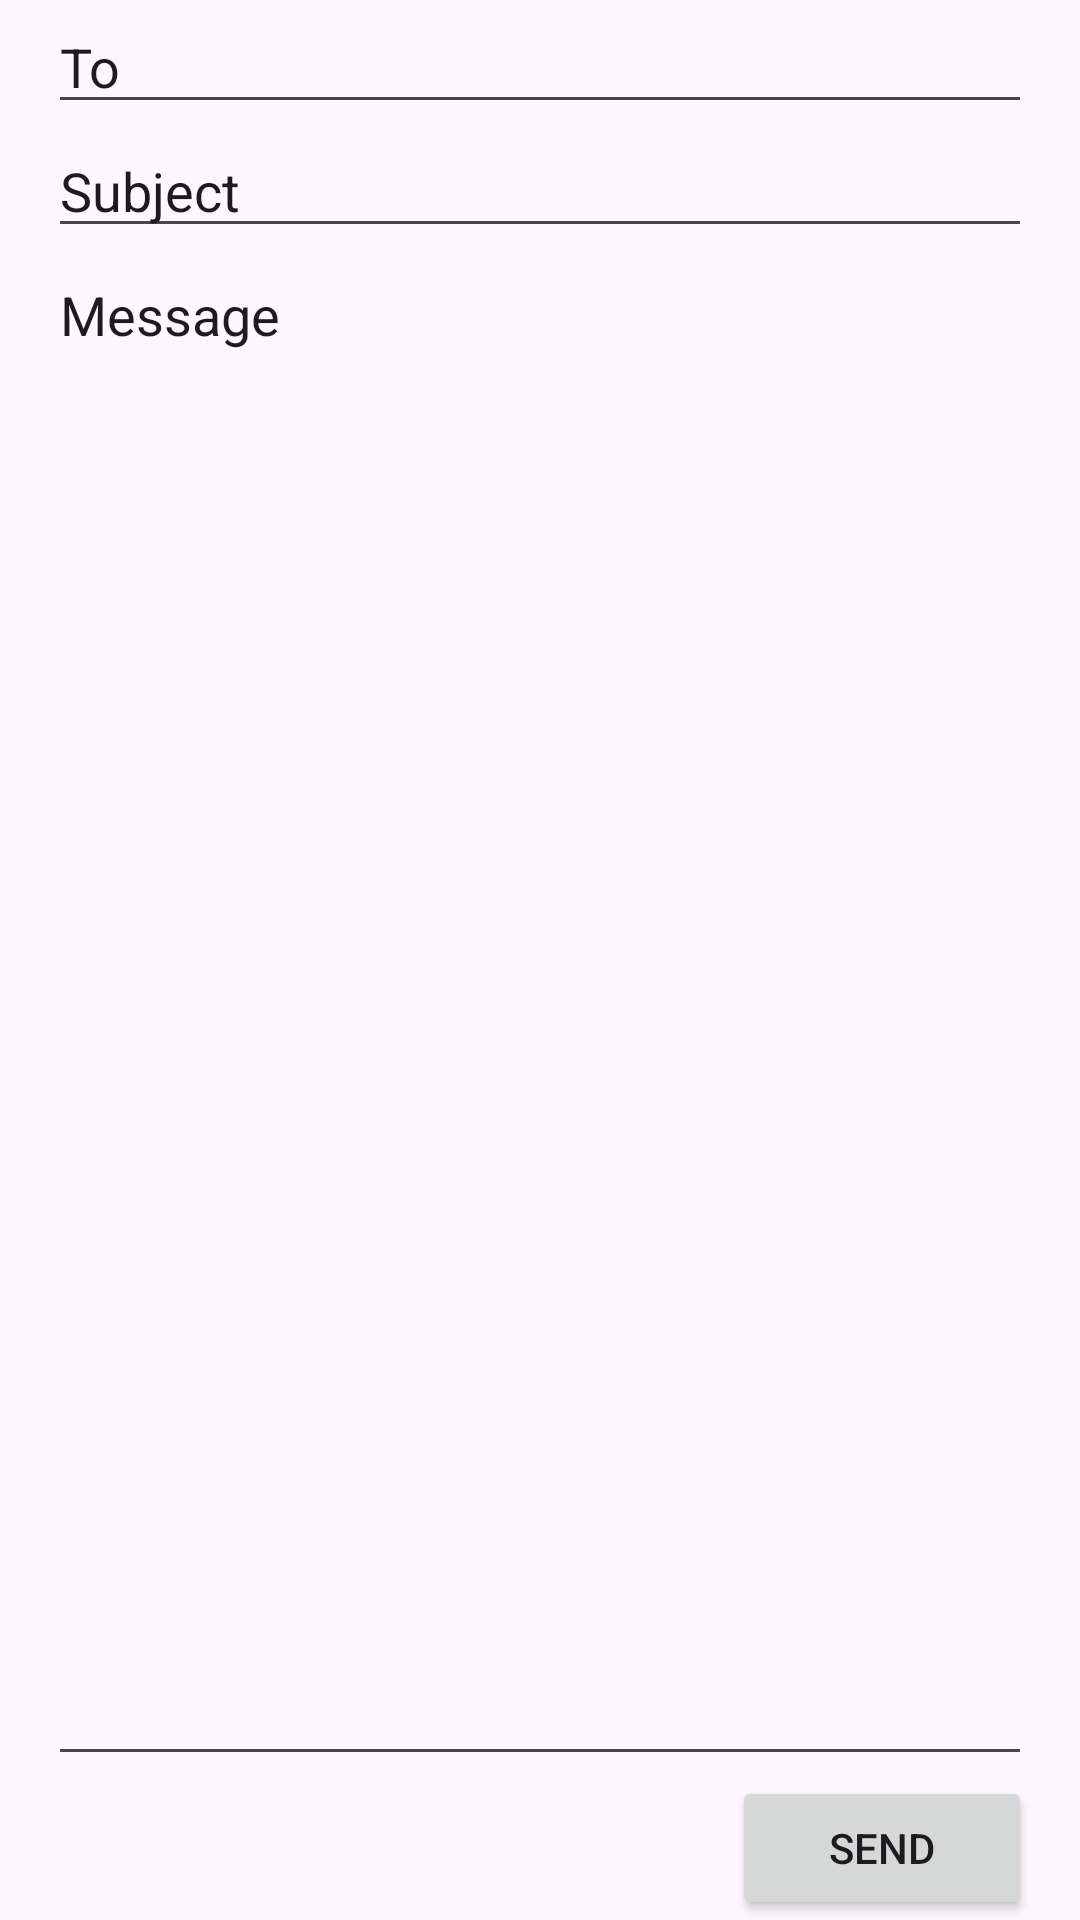

Write the Android layout XML for this screen, with the resource values it uses.
<!-- AndroidManifest.xml: application theme Theme.Sasuke -->
<!-- res/layout/activity_secondary.xml -->
<?xml version="1.0" encoding="utf-8"?>
<LinearLayout xmlns:android="http://schemas.android.com/apk/res/android"
    android:layout_width="match_parent"
    android:layout_height="match_parent"
    android:paddingLeft="16dp"
    android:paddingRight="16dp"
    android:orientation="vertical">
    <EditText
        android:layout_width="match_parent"
        android:layout_height="wrap_content"
        android:text="To"/>
    <EditText
        android:layout_width="match_parent"
        android:layout_height="wrap_content"
        android:text="Subject"/>
    <EditText
        android:layout_width="match_parent"
        android:layout_height="0dp"
        android:layout_weight="1"
        android:gravity="top"
        android:text="Message"/>
    <Button
        android:layout_width="100dp"
        android:layout_height="wrap_content"
        android:layout_gravity="right"
        android:text="Send"/>

</LinearLayout>
<!-- resources referenced by this layout -->
<resources>
  <style name="Theme.Sasuke" parent="Base.Theme.Sasuke" />
  <style name="Base.Theme.Sasuke" parent="Theme.Material3.DayNight.NoActionBar">
          
          
      </style>
</resources>
